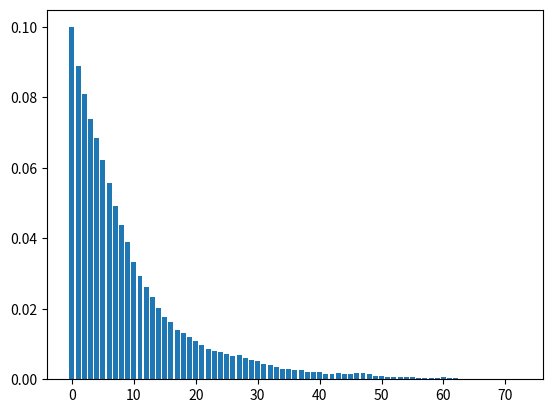

This figure's Python source:
# -*- coding: utf-8 -*-
"""
Created on Wed May 28 10:52:09 2025

@author: Anton Braverman
"""

import numpy as np
import matplotlib.pyplot as plt
from collections import Counter

def nhpp_next(t, lambda_t,lmax):
    """generate the next arrival following time t from a non-homogeneous Poisson process with 
    time varying arrival rate lambda_t using thinning"""
    next_t = t
    while True:
        next_t += np.random.exponential(1/lmax)
        if lambda_t(next_t)/lmax > np.random.uniform():
            return next_t    

def mm1_sim(T,lambda_t,mu_t,lmax=100,mumax=100,init=0):
    """generate a trajectory from an mm1 queue on [0,T]. Return a list of event times 
    along with another list of queue lengths at these event times"""
    t = 0
    Q = [init]
    times = [0]
    narrival = nhpp_next(t,lambda_t,lmax)
    nservice = nhpp_next(t,mu_t,mumax)
    while t < T:
        t = min(narrival, nservice) 
        times += [t]
        if narrival<nservice:
            if Q[-1]==0:
                nservice = nhpp_next(t,mu_t,mumax)
            narrival = nhpp_next(t,lambda_t,lmax)
            Q += [Q[-1]+1]
        else: 
            if Q[-1]>0:
                Q += [Q[-1]-1]
            else:
                times.pop()
            nservice =nhpp_next(t,mu_t,mumax) 
    return times, Q
             

if __name__ == "__main__":
    T=1000000
    lmax = .1
    mumax=.1
    lambda_t = lambda t: .09
    mu_t = lambda t: .1 
    times, Q = mm1_sim(T,lambda_t,mu_t, lmax,mumax)
    
    ls = np.linspace(0,T,T+1)
    arglist = np.searchsorted(times,ls,side='right') -1
    Qvals = [Q[i] for i in arglist]
    counts = Counter(Qvals)
    total = sum(counts.values())
    values, probs = zip(*sorted((k, v / total) for k, v in counts.items()))
    plt.bar(values, probs)
    #plt.hist(Qvals,bins=75)
    #plt.plot(Qvals)
    
